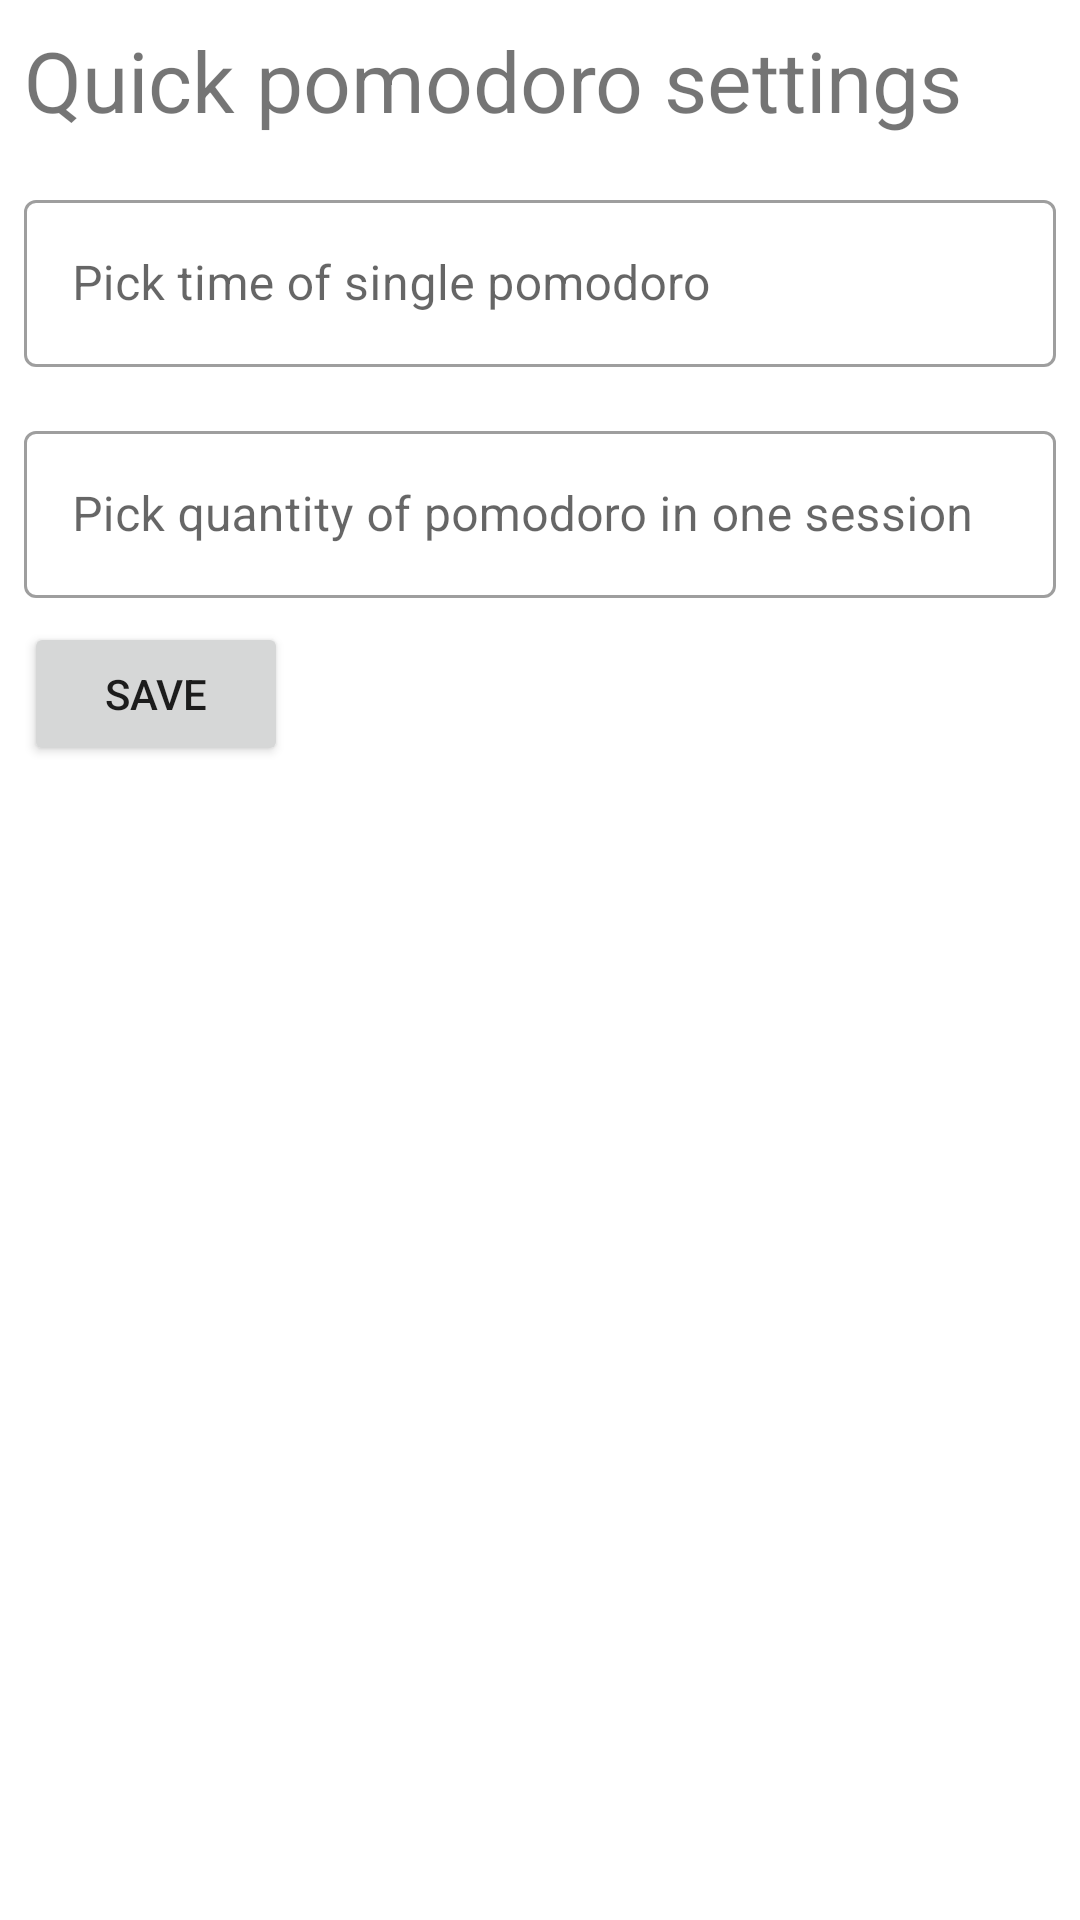

Here is an Android app screen rendered from its layout file. Give the layout XML and the strings, colors and styles it references.
<!-- AndroidManifest.xml: application theme Theme.TimerPomodoro -->
<!-- res/layout/fragment_settings.xml -->
<?xml version="1.0" encoding="utf-8"?>
<LinearLayout xmlns:android="http://schemas.android.com/apk/res/android"
    xmlns:app="http://schemas.android.com/apk/res-auto"
    xmlns:tools="http://schemas.android.com/tools"
    android:layout_width="match_parent"
    android:layout_height="match_parent"
    android:orientation="vertical">

    <TextView
        android:id="@+id/quick_pomodoro_TV"
        android:layout_width="wrap_content"
        android:layout_height="wrap_content"
        android:layout_margin="8dp"
        android:text="@string/quick_pomodoro_settings"
        android:textSize="28sp" />

    <com.google.android.material.textfield.TextInputLayout

        android:id="@+id/pomodoro_time_layout"
        style="@style/Widget.MaterialComponents.TextInputLayout.OutlinedBox"
        android:layout_width="match_parent"
        android:layout_height="wrap_content"
        android:layout_margin="8dp"
        android:hint="@string/pick_time_of_single_pomodoro">

        <com.google.android.material.textfield.TextInputEditText
            android:id="@+id/quick_pomodoro_settings_time"
            android:layout_width="match_parent"
            android:layout_height="wrap_content"
            android:inputType="numberDecimal"
            tools:text="25" />
    </com.google.android.material.textfield.TextInputLayout>


    <com.google.android.material.textfield.TextInputLayout

        android:id="@+id/pomodoro_quantity_layout"
        style="@style/Widget.MaterialComponents.TextInputLayout.OutlinedBox"
        android:layout_width="match_parent"
        android:layout_height="wrap_content"
        android:layout_margin="8dp"
        android:hint="@string/pick_quantity_of_pomodoro_in_one_session">

        <com.google.android.material.textfield.TextInputEditText
            android:id="@+id/quick_pomodoro_settings_quantity"
            android:layout_width="match_parent"
            android:layout_height="wrap_content"
            android:inputType="numberDecimal"
            tools:text="4" />
    </com.google.android.material.textfield.TextInputLayout>

    <Button
        android:id="@+id/quick_pomodoro_settings_save_button"
        android:layout_width="wrap_content"
        android:layout_height="wrap_content"
        android:layout_marginStart="8dp"
        android:text="@string/save"/>
</LinearLayout>
<!-- resources referenced by this layout -->
<resources>
  <string name="pick_quantity_of_pomodoro_in_one_session">Pick quantity of pomodoro in one session</string>
  <string name="pick_time_of_single_pomodoro">Pick time of single pomodoro</string>
  <string name="quick_pomodoro_settings">Quick pomodoro settings</string>
  <string name="save">Save</string>
  <style name="Theme.TimerPomodoro" parent="Theme.MaterialComponents.DayNight.NoActionBar">
          
          <item name="colorPrimary">@color/light_red</item>
          <item name="colorPrimaryVariant">@color/hard_red</item>
          <item name="colorOnPrimary">@color/not_white</item>
          
          <item name="colorSecondary">@color/gray</item>
          <item name="colorSecondaryVariant">@color/dark_gray</item>
          <item name="colorOnSecondary">@color/black</item>
          
          <item name="android:statusBarColor" tools:targetApi="l">?attr/colorPrimaryVariant</item>
          
      </style>
  <color name="light_red">#ef233c</color>
  <color name="hard_red">#d90429</color>
  <color name="not_white">#edf2f4</color>
  <color name="gray">#8d99ae</color>
  <color name="dark_gray">#2b2d42</color>
  <color name="black">#FF000000</color>
</resources>
